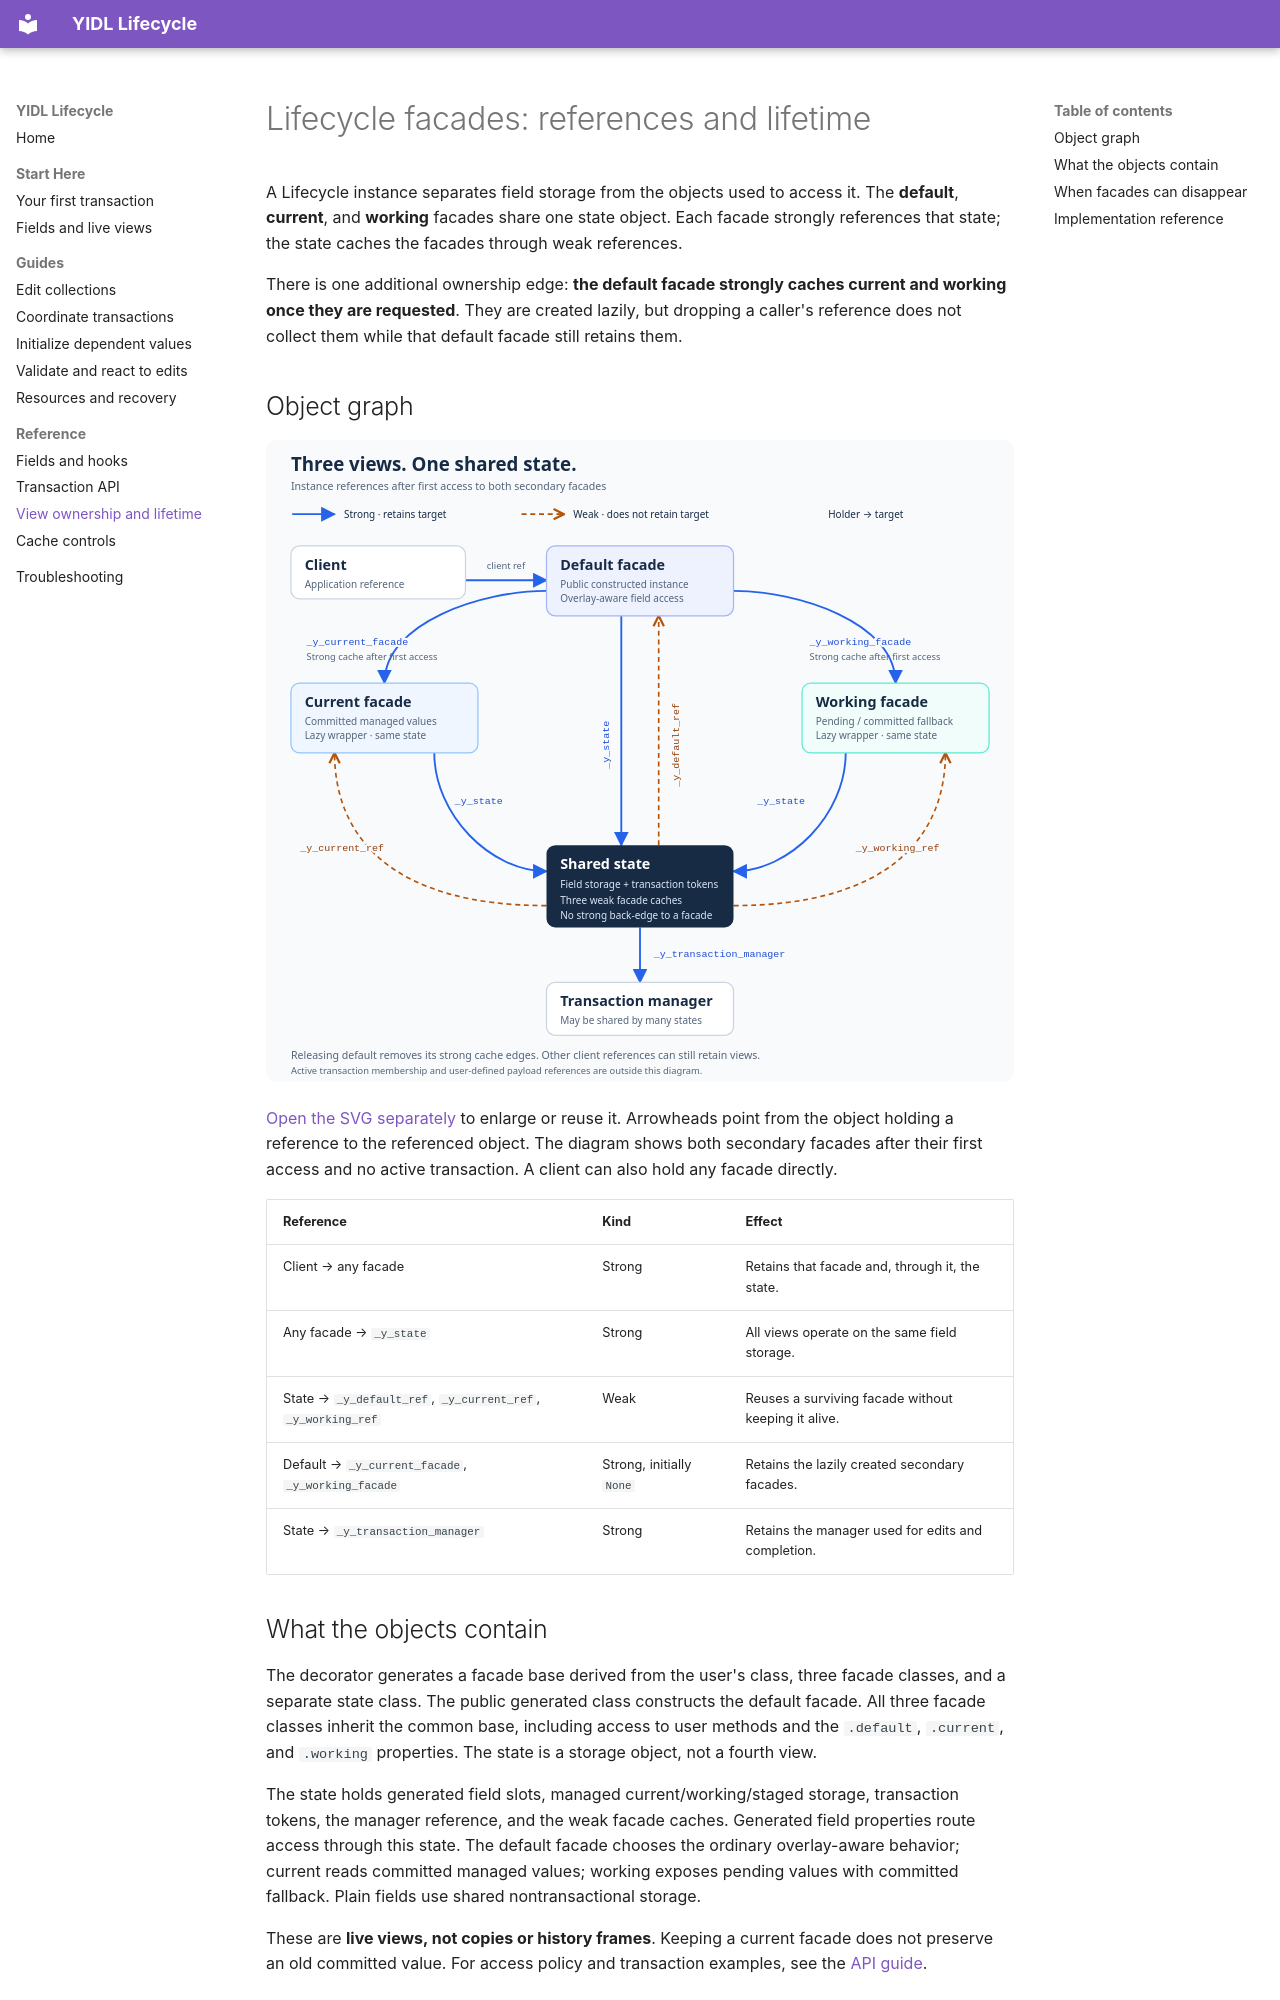

repository: owebeeone/yidl-lifecycle · page: FacadeOwnership/index.html · generator: mkdocs

# Lifecycle facades: references and lifetime

A Lifecycle instance separates field storage from the objects used to access
it. The **default**, **current**, and **working** facades share one state object.
Each facade strongly references that state; the state caches the facades through
weak references.

There is one additional ownership edge: **the default facade strongly caches
current and working once they are requested**. They are created lazily, but
dropping a caller's reference does not collect them while that default facade
still retains them.

## Object graph

![Lifecycle instance ownership: strong facade-to-state references, weak state-to-facade caches, and strong default-to-secondary caches.](images/facade-ownership.svg)

[Open the SVG separately](images/facade-ownership.svg) to enlarge or reuse it.
Arrowheads point from the object holding a reference to the referenced object.
The diagram shows both secondary facades after their first access and no active
transaction. A client can also hold any facade directly.

| Reference | Kind | Effect |
| --- | --- | --- |
| Client → any facade | Strong | Retains that facade and, through it, the state. |
| Any facade → `_y_state` | Strong | All views operate on the same field storage. |
| State → `_y_default_ref`, `_y_current_ref`, `_y_working_ref` | Weak | Reuses a surviving facade without keeping it alive. |
| Default → `_y_current_facade`, `_y_working_facade` | Strong, initially `None` | Retains the lazily created secondary facades. |
| State → `_y_transaction_manager` | Strong | Retains the manager used for edits and completion. |

## What the objects contain

The decorator generates a facade base derived from the user's class, three
facade classes, and a separate state class. The public generated class
constructs the default facade. All three facade classes inherit the common
base, including access to user methods and the `.default`, `.current`, and
`.working` properties. The state is a storage object, not a fourth view.

The state holds generated field slots, managed current/working/staged storage,
transaction tokens, the manager reference, and the weak facade caches. Generated
field properties route access through this state. The default facade chooses
the ordinary overlay-aware behavior; current reads committed managed values;
working exposes pending values with committed fallback. Plain fields use shared
nontransactional storage.

These are **live views, not copies or history frames**. Keeping a current facade
does not preserve an old committed value. For access policy and transaction
examples, see the [API guide](ManagedContextApiDraft.md#choose-a-view).
